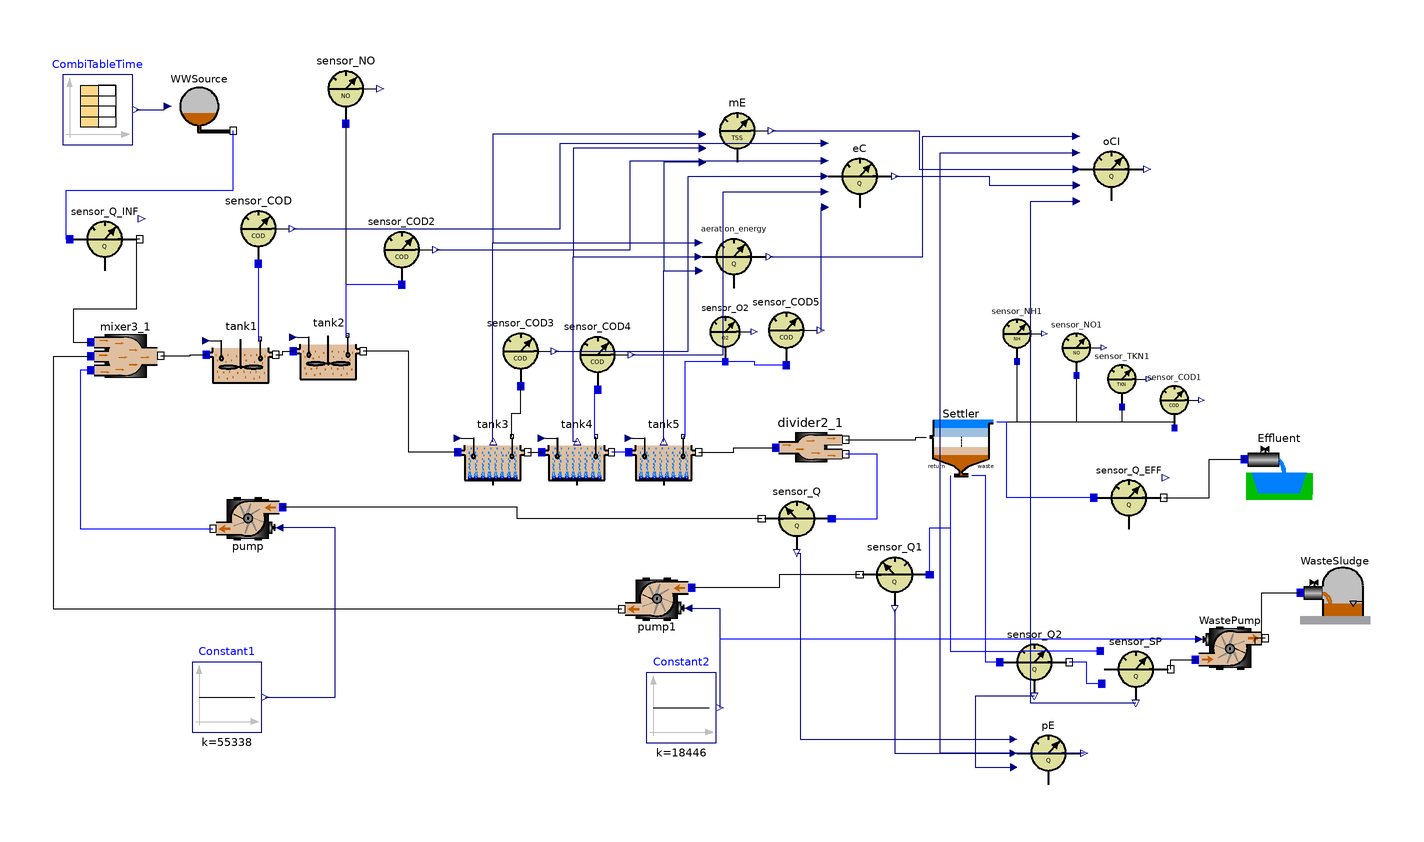

The Modelica model whose source follows is shown above as a component diagram (icons at their Placement, wires along their Line points).

class BenchPlant "COST Benchmark WWTP Configuration"
    import WasteWater;

    //Q_air=34574.2654508612 is equal to a Kla of 10 h^-1 from COST benchmark
    //Q_air=12100.99290780142 is equal to a Kla of 3.5 h^-1 from COST benchmark
    extends Modelica.Icons.Example;

    ASM1.EffluentSink Effluent annotation (Placement(transformation(extent={{195,-9},
              {215,11}})));
    ASM1.SludgeSink WasteSludge annotation (Placement(transformation(extent={{211,-44},
              {231,-24}})));
    ASM1.SecClarModTakacs Settler annotation (Placement(transformation(extent={{104,-2},
              {124,18}})));
    ASM1.nitri tank4(V=1333) annotation (Placement(transformation(extent={{-6,-5},
              {14,15}})));
    ASM1.nitri tank3(V=1333) annotation (Placement(transformation(extent={{-30,-5},
              {-10,15}})));
    ASM1.deni tank2 annotation (Placement(transformation(extent={{-77,24},{-57,
              44}})));
    ASM1.deni tank1 annotation (Placement(transformation(extent={{-102,23},{-82,
              43}})));
    ASM1.WWSource WWSource annotation (Placement(transformation(extent={{-114,94},
              {-94,114}})));
    ASM1.sensor_NO sensor_NO annotation (Placement(transformation(extent={{-72,99},
              {-52,119}})));
    ASM1.sensor_O2 sensor_O2 annotation (Placement(transformation(extent={{38,31},
              {55,48}})));
    Modelica.Blocks.Sources.Constant Constant1(k=55338)
                                               annotation (Placement(
          transformation(extent={{-106,-75},{-86,-55}})));
    ASM1.pump WastePump(Q_max=385) annotation (Placement(transformation(extent={{181,-61},
              {201,-41}})));
    Modelica.Blocks.Sources.Constant Constant2(k=18446)
                                               annotation (Placement(
          transformation(extent={{24,-78},{44,-58}})));
    sensor_NH sensor_NH1 annotation (Placement(transformation(extent={{122,31},
              {138,47}})));
    WasteWater.ASM1.sensor_NO sensor_NO1 annotation (Placement(transformation(
            extent={{139,27},{155,43}})));
    WasteWater.ASM1.sensor_TKN sensor_TKN1 annotation (Placement(transformation(
            extent={{152,18},{168,34}})));
    WasteWater.ASM1.sensor_COD sensor_COD1 annotation (Placement(transformation(
            extent={{167,12},{183,28}})));
    WasteWater.ASM1.pump pump annotation (Placement(transformation(
          extent={{-10,-10},{10,10}},
          rotation=180,
          origin={-90,-14})));
    WasteWater.ASM1.pump pump1 annotation (Placement(transformation(
          extent={{-10,-10},{10,10}},
          rotation=180,
          origin={27,-37})));
    WasteWater.ASM1.divider2 divider2_1
      annotation (Placement(transformation(extent={{61,-4},{81,16}})));
    WasteWater.ASM1.mixer3 mixer3_1
      annotation (Placement(transformation(extent={{-135,23},{-115,43}})));
    WasteWater.ASM1.nitri_tank5 tank5
      annotation (Placement(transformation(extent={{19,-5},{39,15}})));
    Modelica.Blocks.Sources.CombiTimeTable CombiTableTime(
      fileName=Modelica.Utilities.Files.loadResource("modelica://WasteWater/Resources/ASM1/Inf_dry.txt"),
      table=[0,0; 1,1],
      columns=integer(({2,3,4,5,6,7,8,9,10,11,12,13,14,15})),
      tableName="Inf_dry",
      tableOnFile=("Inf_dry") <> "NoName") annotation (Placement(transformation(
            extent={{-143,93},{-123,113}})));
    WasteWater.ASM1.Aeration_energy aeration_energy
      annotation (Placement(transformation(extent={{39,51},{59,71}})));
    WasteWater.ASM1.sensor_Q_EFF sensor_Q_EFF
      annotation (Placement(transformation(extent={{152,-18},{172,2}})));
    WasteWater.ASM1.sensor_SP sensor_SP
      annotation (Placement(transformation(extent={{154,-67},{174,-47}})));
    WasteWater.ASM1.sensor_Q_INF sensor_Q_INF
      annotation (Placement(transformation(extent={{-141,56},{-121,76}})));
    WasteWater.ASM1.sensor_Q sensor_Q
      annotation (Placement(transformation(extent={{77,-24},{57,-4}})));
    WasteWater.ASM1.sensor_Q sensor_Q1
      annotation (Placement(transformation(extent={{105,-40},{85,-20}})));
    WasteWater.ASM1.PE pE
      annotation (Placement(transformation(extent={{129,-91},{149,-71}})));
    WasteWater.ASM1.ME mE
      annotation (Placement(transformation(extent={{40,87},{60,107}})));
    WasteWater.ASM1.sensor_Q sensor_Q2
      annotation (Placement(transformation(extent={{125,-65},{145,-45}})));
    WasteWater.ASM1.sensor_COD sensor_COD
      annotation (Placement(transformation(extent={{-97,59},{-77,79}})));
    WasteWater.ASM1.sensor_COD sensor_COD2
      annotation (Placement(transformation(extent={{-56,53},{-36,73}})));
    WasteWater.ASM1.sensor_COD sensor_COD3
      annotation (Placement(transformation(extent={{-22,24},{-2,44}})));
    WasteWater.ASM1.sensor_COD sensor_COD4
      annotation (Placement(transformation(extent={{0,23},{20,43}})));
    WasteWater.ASM1.sensor_COD sensor_COD5
      annotation (Placement(transformation(extent={{54,30},{74,50}})));
    WasteWater.ASM1.EC eC
      annotation (Placement(transformation(extent={{75,74},{95,94}})));
    WasteWater.ASM1.OCI oCI
      annotation (Placement(transformation(extent={{147,76},{167,96}})));
  equation
    connect(tank3.Out, tank4.In) annotation (Line(points={{-10,5},{-10,5},{-6,5}}));
    connect(tank3.In, tank2.Out) annotation (Line(points={{-30,5},{-44,5},{-44,
            22},{-44,34},{-57,34}}));
    connect(tank1.Out, tank2.In) annotation (Line(points={{-82,33},{-80,33},{
            -80,34},{-77,34}}));
    connect(sensor_NO.In, tank2.MeasurePort) annotation (Line(points={{-62,99},
            {-62,38.5},{-61.5,38.5}}));
    connect(WastePump.Out, WasteSludge.In) annotation (Line(points={{201,-48.2},
            {198,-48.2},{198,-50},{200,-50},{200,-35.2},{211,-35.2}}));
    connect(WastePump.u, Constant2.y)
      annotation (Line(points={{182.1,-48.5},{45,-48.5},{45,-68}},   color={0,0,
            255}));
    connect(sensor_NH1.In, Settler.Effluent) annotation (Line(points={{130,31},
            {130,13.7},{124.2,13.7}}));
    connect(sensor_NO1.In, Settler.Effluent) annotation (Line(points={{147,27},
            {147,13.7},{124.2,13.7}}));
    connect(sensor_TKN1.In, Settler.Effluent) annotation (Line(points={{160,18},
            {160,13.7},{124.2,13.7}}));
    connect(sensor_COD1.In, Settler.Effluent) annotation (Line(points={{175,12},
            {175,13.7},{124.2,13.7}}));

    connect(divider2_1.Out1, Settler.Feed) annotation (Line(
        points={{81,8.6},{101,8.6},{101,9.4},{104,9.4}},
        color={0,0,0},
        smooth=Smooth.None));
    connect(pump1.u, Constant2.y) annotation (Line(
        points={{35.9,-39.5},{45,-39.5},{45,-68}},
        color={0,0,127},
        smooth=Smooth.None));
    connect(pump1.Out, mixer3_1.In2) annotation (Line(
        points={{17,-39.8},{-145.5,-39.8},{-145.5,32.5},{-135,32.5}},
        color={0,0,0},
        smooth=Smooth.None));
    connect(mixer3_1.In3, pump.Out) annotation (Line(
        points={{-135,28.5},{-138,28.5},{-138,-16.8},{-100,-16.8}},
        color={0,0,255},
        smooth=Smooth.None));
    connect(mixer3_1.Out, tank1.In) annotation (Line(
        points={{-115,32.6},{-106.5,32.6},{-106.5,33},{-102,33}},
        color={0,0,0},
        smooth=Smooth.None));
    connect(Constant1.y, pump.u) annotation (Line(
        points={{-85,-65},{-65,-65},{-65,-16.5},{-81.1,-16.5}},
        color={0,0,127},
        smooth=Smooth.None));
    connect(tank5.In, tank4.Out) annotation (Line(
        points={{19,5},{14,5}},
        color={0,0,255},
        smooth=Smooth.None));
    connect(tank5.Out, divider2_1.In) annotation (Line(
        points={{39,5},{49,5},{49,6.3},{61,6.3}},
        color={0,0,0},
        smooth=Smooth.None));
    connect(sensor_O2.In, tank5.MeasurePort) annotation (Line(
        points={{46.5,31},{35,31},{35,9.5},{34.5,9.5}},
        color={0,0,255},
        smooth=Smooth.None));
    connect(CombiTableTime.y, WWSource.data) annotation (Line(
        points={{-122,103},{-114,103},{-114,104},{-113,104}},
        color={0,0,127},
        smooth=Smooth.None));
    connect(tank5.Kla, aeration_energy.Kla5) annotation (Line(
        points={{29,8},{29,57},{39,57}},
        color={0,0,127},
        smooth=Smooth.None));
    connect(tank4.Kla, aeration_energy.Kla4) annotation (Line(
        points={{4.2,8},{3,8},{3,61},{39,61}},
        color={0,0,127},
        smooth=Smooth.None));
    connect(tank3.Kla, aeration_energy.Kla3) annotation (Line(
        points={{-19.8,8},{-20,8},{-20,65},{39,65}},
        color={0,0,127},
        smooth=Smooth.None));
    connect(sensor_Q_EFF.In, Settler.Effluent) annotation (Line(
        points={{152,-8},{127,-8},{127,13.7},{124.2,13.7}},
        color={0,0,255},
        smooth=Smooth.None));
    connect(sensor_Q_EFF.Out, Effluent.In) annotation (Line(
        points={{172,-8},{185,-8},{185,3},{195,3}},
        color={0,0,0},
        smooth=Smooth.None));
    connect(sensor_SP.Out, WastePump.In) annotation (Line(
        points={{174,-57},{174,-54.3},{181,-54.3}},
        color={0,0,0},
        smooth=Smooth.None));
    connect(sensor_Q_INF.In, WWSource.Out) annotation (Line(
        points={{-141,66},{-142,66},{-142,80},{-94.2,80},{-94.2,97}},
        color={0,0,255},
        smooth=Smooth.None));
    connect(sensor_Q_INF.Out, mixer3_1.In1) annotation (Line(
        points={{-121,66},{-122,66},{-122,46},{-140,46},{-140,36.5},{-135,36.5}},
        color={0,0,0},
        smooth=Smooth.None));

    connect(sensor_Q.In, divider2_1.Out2) annotation (Line(
        points={{77,-14},{90,-14},{90,4.5},{81,4.5}},
        color={0,0,255},
        smooth=Smooth.None));
    connect(sensor_Q.Out, pump.In) annotation (Line(
        points={{57,-14},{-13,-14},{-13,-10.7},{-80,-10.7}},
        color={0,0,0},
        smooth=Smooth.None));
    connect(sensor_Q1.Out, pump1.In) annotation (Line(
        points={{85,-30},{62,-30},{62,-33.7},{37,-33.7}},
        color={0,0,0},
        smooth=Smooth.None));
    connect(sensor_Q1.In, Settler.Return) annotation (Line(
        points={{105,-30},{105,-16.5},{111,-16.5},{111,-1.6}},
        color={0,0,255},
        smooth=Smooth.None));
    connect(sensor_Q.Q, pE.Qa) annotation (Line(
        points={{67,-23.8},{68,-23.8},{68,-77},{129,-77}},
        color={0,0,127},
        smooth=Smooth.None));
    connect(sensor_Q1.Q, pE.Qr) annotation (Line(
        points={{95,-39.8},{95,-81},{129,-81}},
        color={0,0,127},
        smooth=Smooth.None));

    connect(mE.Kla3, aeration_energy.Kla3) annotation (Line(
        points={{40,96},{-20,96},{-20,65},{39,65}},
        color={0,0,127},
        smooth=Smooth.None));
    connect(mE.Kla4, aeration_energy.Kla4) annotation (Line(
        points={{40,92},{3,92},{3,61},{39,61}},
        color={0,0,127},
        smooth=Smooth.None));
    connect(mE.Kla5, aeration_energy.Kla5) annotation (Line(
        points={{40,88},{29,88},{29,57},{39,57}},
        color={0,0,127},
        smooth=Smooth.None));
    connect(sensor_SP.In, sensor_Q2.Out) annotation (Line(
        points={{154.2,-61.2},{150,-61.2},{150,-55},{145,-55}},
        color={0,0,255},
        smooth=Smooth.None));
    connect(sensor_Q2.In, Settler.Waste) annotation (Line(
        points={{125,-55},{121,-55},{121,-1.6},{117,-1.6}},
        color={0,0,255},
        smooth=Smooth.None));
    connect(sensor_Q2.Q, pE.Qw) annotation (Line(
        points={{135,-64.8},{118,-64.8},{118,-85},{129,-85}},
        color={0,0,127},
        smooth=Smooth.None));
    connect(sensor_SP.u, Settler.Return) annotation (Line(
        points={{153.8,-51.8},{132,-51.8},{132,-52},{111,-52},{111,-1.6}},
        color={0,0,255},
        smooth=Smooth.None));
    connect(sensor_COD.In, tank1.MeasurePort) annotation (Line(
        points={{-87,59},{-87,37.5},{-86.5,37.5}},
        color={0,0,255},
        smooth=Smooth.None));
    connect(sensor_COD2.In, tank2.MeasurePort) annotation (Line(
        points={{-46,53},{-62,53},{-62,38.5},{-61.5,38.5}},
        color={0,0,255},
        smooth=Smooth.None));
    connect(tank3.MeasurePort, sensor_COD3.In) annotation (Line(
        points={{-14.5,9.5},{-14.5,16.25},{-12,16.25},{-12,24}},
        color={0,0,0},
        smooth=Smooth.None));
    connect(sensor_COD4.In, tank4.MeasurePort) annotation (Line(
        points={{10,23},{9,23},{9,9.5},{9.5,9.5}},
        color={0,0,255},
        smooth=Smooth.None));
    connect(sensor_COD5.In, sensor_O2.In) annotation (Line(
        points={{64,30},{55,30},{55,31},{46.5,31}},
        color={0,0,255},
        smooth=Smooth.None));
    connect(sensor_COD.COD, eC.COD1) annotation (Line(
        points={{-77.2,69},{-0.6,69},{-0.6,93.4},{75,93.4}},
        color={0,0,127},
        smooth=Smooth.None));
    connect(sensor_COD2.COD, eC.COD2) annotation (Line(
        points={{-36.2,63},{19.4,63},{19.4,88.4},{75,88.4}},
        color={0,0,127},
        smooth=Smooth.None));
    connect(sensor_COD3.COD, eC.COD3) annotation (Line(
        points={{-2.2,34},{35.9,34},{35.9,84},{75,84}},
        color={0,0,127},
        smooth=Smooth.None));
    connect(sensor_COD4.COD, eC.COD4) annotation (Line(
        points={{19.8,33},{46,33},{46,79.6},{75,79.6}},
        color={0,0,127},
        smooth=Smooth.None));
    connect(sensor_COD5.COD, eC.COD5) annotation (Line(
        points={{73.8,40},{74,40},{74,75.2},{75,75.2}},
        color={0,0,127},
        smooth=Smooth.None));
    connect(aeration_energy.AE, oCI.AE) annotation (Line(
        points={{59.2,61},{103,61},{103,95.4},{147,95.4}},
        color={0,0,127},
        smooth=Smooth.None));
    connect(pE.PE, oCI.PE) annotation (Line(
        points={{149.2,-81},{108,-81},{108,90.8},{147,90.8}},
        color={0,0,127},
        smooth=Smooth.None));
    connect(mE.ME, oCI.ME) annotation (Line(
        points={{59.8,97},{102,97},{102,86},{147,86}},
        color={0,0,127},
        smooth=Smooth.None));
    connect(eC.EC, oCI.EC) annotation (Line(
        points={{95.2,84},{122,84},{122,81.4},{147,81.4}},
        color={0,0,127},
        smooth=Smooth.None));
    connect(sensor_SP.SP, oCI.SP) annotation (Line(
        points={{164,-66.8},{134,-66.8},{134,76.8},{147,76.8}},
        color={0,0,127},
        smooth=Smooth.None));
    annotation (
      Diagram(coordinateSystem(
          preserveAspectRatio=false,
          extent={{-150,-110},{220,120}},
          grid={1,1}), graphics),
      Documentation(info="This ASM1 plant consists of 2 denitrification tanks (tank1 and tank2),
3 nitrification tanks (tank3 - tank5) and a secondary clarifier by Takacs.
Furthermore there are 2 control loops modelled.
This configuration corresponds to the COST simulation benchmark [1].

Change into the directory ../ASM1 and translate the model.
Before simulating the model load initial values from the script file bench_asm1.mos
that is provided besides the model.
A 14 days dynamic influent data file is provided. So you may simulate up to 14 days.
But start with 1 day as it may take some time for simulation.
After simulation you may have a look at internal concentrations but most interesting
are the relevant concentrations at the effluent of a plant which can be viewed via the
sensors at the effluent of the secondary clarifier.

References:

[1] J.B. Copp: The COST Simulation Benchmark. 2000. http://www.ensic.u-nancy.fr/COSTWWTP/


PS: For those who want to reproduce the exact figures from the COST simulation benchmark some remarks:
    The aeration system in this library is different from that in COST, so be sure to produce an airflow
    corresponding to the desired Kla in COST. Furthermore in this library biological parameters are standard
    parameters from the ASM1 distribution and implemented with temperature dependency which may vary a bit from
    the parameter set used in COST.
    But it is possible. During the validation phase of this library the steady state and dynamic results
    from the COST simulation benchmark could exactly be reproduced.
"),   experiment(
        StopTime=14,
        __Dymola_NumberOfIntervals=100,
        __Dymola_Algorithm="lsodar"),
      __Dymola_experimentSetupOutput);
  end BenchPlant;